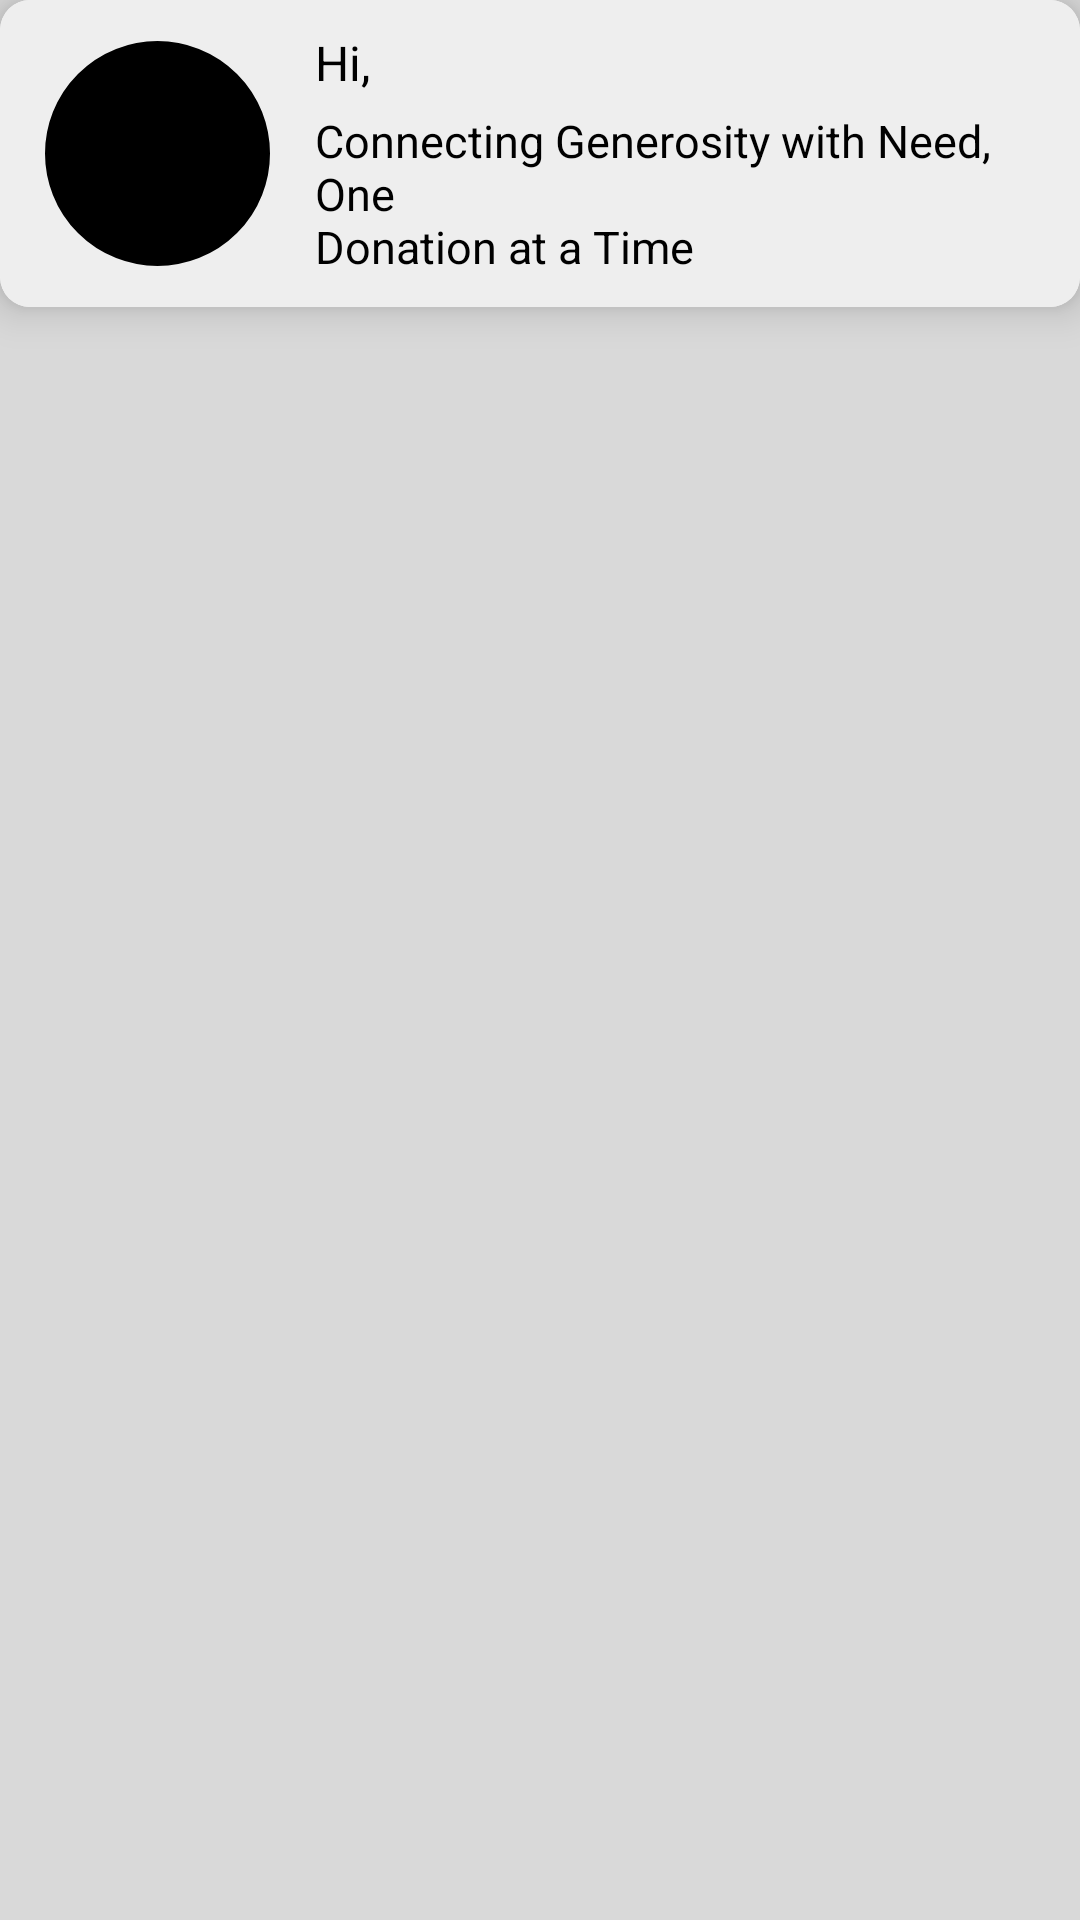

Write the Android layout XML for this screen, with the resource values it uses.
<!-- AndroidManifest.xml: application theme Theme.CareBridge -->
<!-- res/layout/fragment_notifications.xml -->
<?xml version="1.0" encoding="utf-8"?>
<LinearLayout xmlns:android="http://schemas.android.com/apk/res/android"
    xmlns:app="http://schemas.android.com/apk/res-auto"
    xmlns:tools="http://schemas.android.com/tools"
    android:layout_width="match_parent"
    android:layout_height="match_parent"
    android:background="@color/xml_bg_color"
    android:orientation="vertical"
    android:layout_marginBottom="?actionBarSize"
    tools:ignore="VisualLintBounds">

    <androidx.cardview.widget.CardView
        android:layout_width="match_parent"
        android:layout_height="wrap_content"
        android:id="@+id/profile_card"
        app:cardCornerRadius="10dp"
        app:cardElevation="8dp">

        <LinearLayout
            android:layout_width="match_parent"
            android:layout_height="wrap_content"
            android:id="@+id/app_profile_card"
            android:background="@color/card_color"
            android:orientation="horizontal"
            android:gravity="center"
            android:layout_alignParentStart="true"
            android:padding="10dp">

            <ImageView
                android:layout_width="75dp"
                android:layout_height="75dp"
                android:id="@+id/user_profile_picture"
                android:contentDescription="@string/home_profile_icon"
                android:src="@drawable/default_profile_picture"
                android:scaleType="centerCrop"
                android:background="@drawable/circle_background"
                android:layout_marginStart="5dp"/>

            <LinearLayout
                android:layout_width="match_parent"
                android:layout_height="wrap_content"
                android:orientation="vertical"
                android:layout_marginStart="15dp">

                <LinearLayout
                    android:layout_width="wrap_content"
                    android:layout_height="wrap_content"
                    android:orientation="horizontal">

                    <TextView
                        android:layout_width="wrap_content"
                        android:layout_height="wrap_content"
                        android:text="@string/welcome_text"
                        android:textColor="@color/text_color"
                        android:textSize="16sp"/>

                    <TextView
                        android:layout_width="wrap_content"
                        android:layout_height="wrap_content"
                        android:id="@+id/user_welcome_text"
                        android:textColor="@color/form_text_input_color"
                        android:textSize="16sp"
                        android:layout_marginStart="5dp"/>

                </LinearLayout>

                <TextView
                    android:layout_width="wrap_content"
                    android:layout_height="wrap_content"
                    android:id="@+id/app_slogan"
                    android:text="@string/app_slogan"
                    android:textColor="@color/text_color"
                    android:textSize="15sp"
                    android:layout_marginTop="5dp"/>

            </LinearLayout>

        </LinearLayout>

    </androidx.cardview.widget.CardView>

    <ListView
        android:layout_width="match_parent"
        android:layout_height="wrap_content"
        android:id="@+id/notifications_list_view"
        android:divider="@color/form_text_hint_color"
        android:dividerHeight="1dp"
        android:layout_marginTop="5dp"
        android:layout_marginStart="10dp"
        android:layout_marginEnd="10dp"
        android:focusable="true"
        android:focusableInTouchMode="true"/>

</LinearLayout>
<!-- resources referenced by this layout -->
<resources>
  <color name="card_color">#EEEEEE</color>
  <color name="form_text_hint_color">#3C3D37</color>
  <color name="form_text_input_color">#181C14</color>
  <color name="text_color">#000000</color>
  <color name="xml_bg_color">#D9D9D9</color>
  <!-- drawable circle_background (drawable) -->
  <?xml version="1.0" encoding="utf-8"?>
  <layer-list xmlns:android="http://schemas.android.com/apk/res/android">
      <item>
          <shape android:shape="oval">
              <size
                  android:width="40dp"
                  android:height="40dp" />
              <solid android:color="@color/pie_data_color" />
              <stroke
                  android:width="2dp"
                  android:color="@color/pie_data_color" />
          </shape>
      </item>
  </layer-list>
  <!-- drawable default_profile_picture (drawable) -->
  <vector xmlns:android="http://schemas.android.com/apk/res/android"
      android:height="24dp"
      android:tint="#000000"
      android:viewportHeight="24"
      android:viewportWidth="24"
      android:width="24dp">
        
      <path
          android:fillColor="@android:color/white"
          android:pathData="M12,2C6.48,2 2,6.48 2,12s4.48,10 10,10s10,-4.48 10,-10S17.52,2 12,2zM12,6c1.93,0 3.5,1.57 3.5,3.5S13.93,13 12,13s-3.5,-1.57 -3.5,-3.5S10.07,6 12,6zM12,20c-2.03,0 -4.43,-0.82 -6.14,-2.88C7.55,15.8 9.68,15 12,15s4.45,0.8 6.14,2.12C16.43,19.18 14.03,20 12,20z"/>
      
  </vector>
  <string name="app_slogan">Connecting Generosity with Need, One\nDonation at a Time</string>
  <string name="home_profile_icon">Home profile icon</string>
  <string name="welcome_text">Hi,</string>
  <style name="Theme.CareBridge" parent="Theme.MaterialComponents.DayNight.NoActionBar">
          <item name="colorPrimary">@color/purple_500</item>
          <item name="colorPrimaryVariant">@color/purple_700</item>
          <item name="colorOnPrimary">@color/white</item>
          <item name="colorSecondary">@color/teal_200</item>
          <item name="colorSecondaryVariant">@color/teal_700</item>
          <item name="colorOnSecondary">@color/black</item>
          <item name="android:statusBarColor">?attr/colorPrimaryVariant</item>
      </style>
  <color name="pie_data_color">#000000</color>
  <color name="purple_500">#55AD9B</color>
  <color name="purple_700">#55AD9B</color>
  <color name="white">#FFFFFFFF</color>
  <color name="teal_200">#FF03DAC5</color>
  <color name="teal_700">#FF018786</color>
  <color name="black">#FF000000</color>
</resources>
